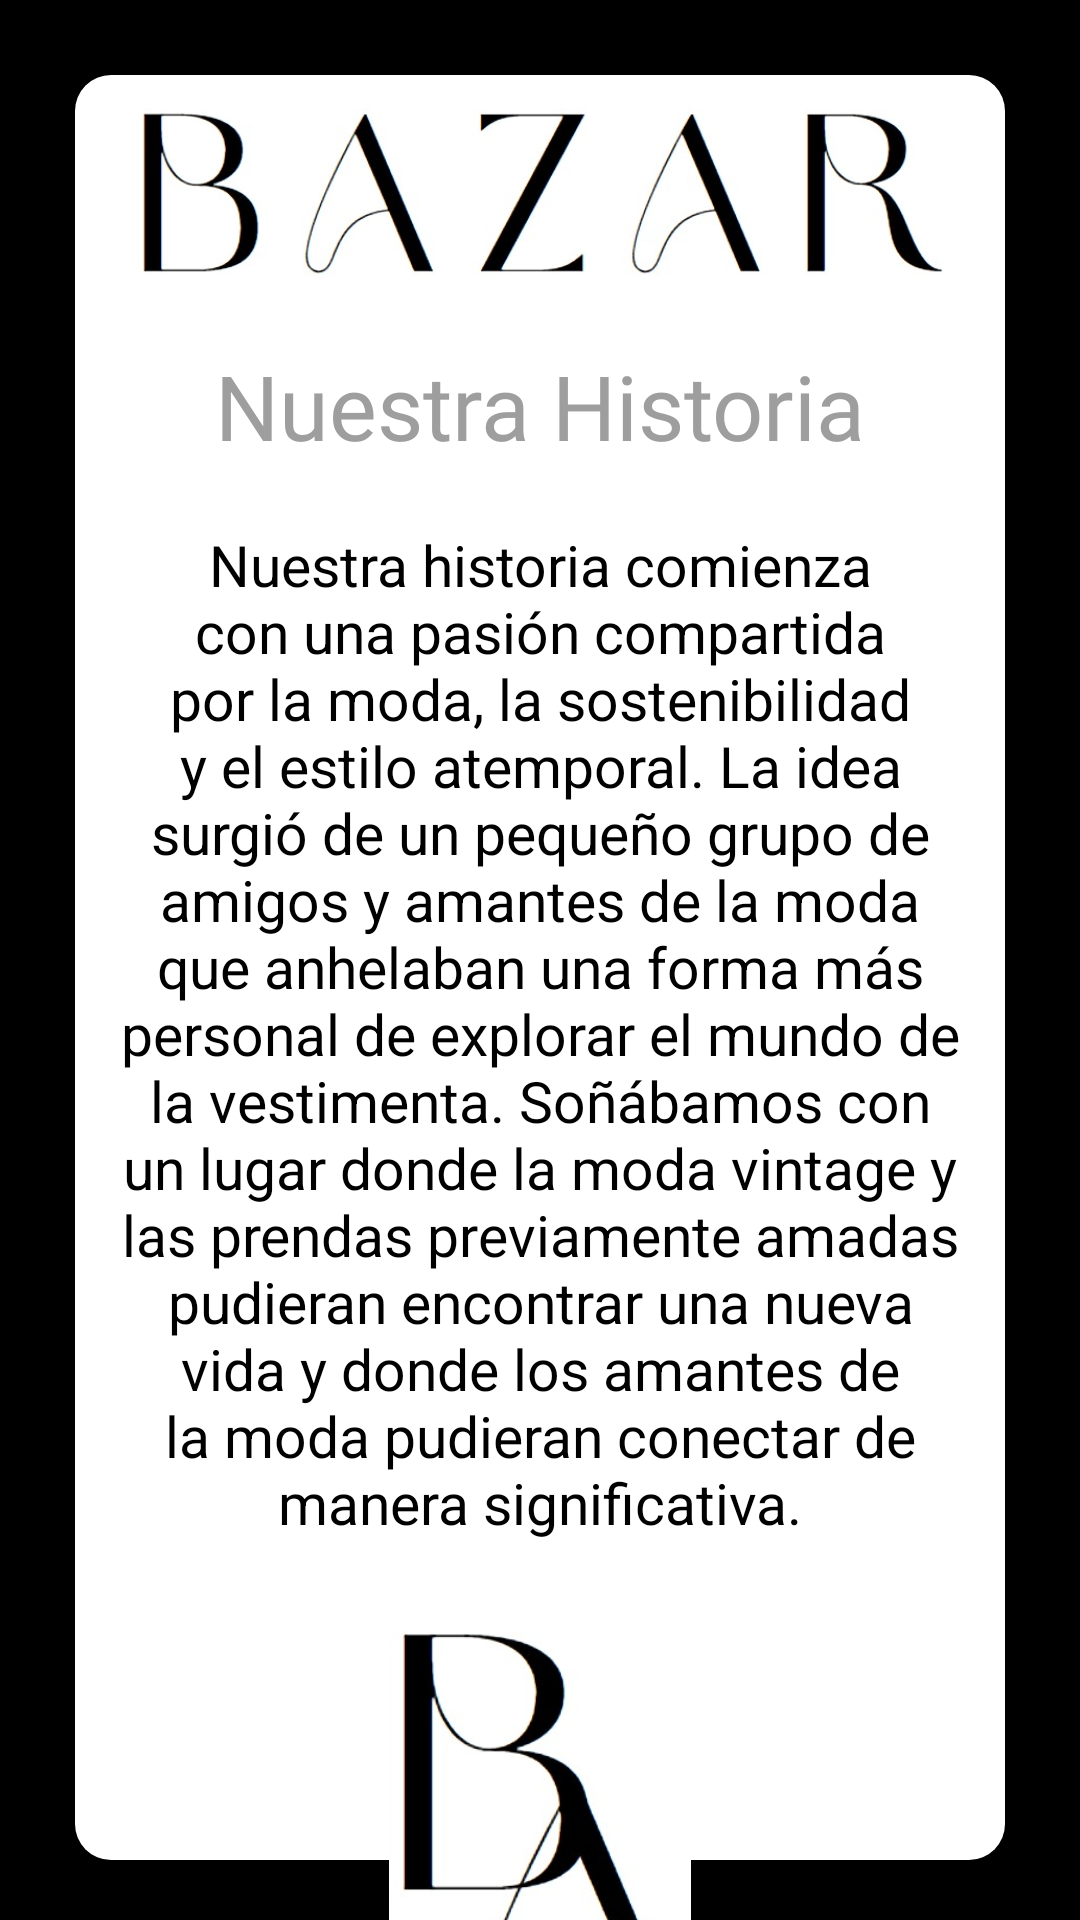

Here is an Android app screen rendered from its layout file. Give the layout XML and the strings, colors and styles it references.
<!-- AndroidManifest.xml: application theme Theme.AppCompat.Light -->
<!-- res/layout/page2.xml -->
<?xml version="1.0" encoding="utf-8"?>
<LinearLayout xmlns:android="http://schemas.android.com/apk/res/android"
    xmlns:tools="http://schemas.android.com/tools"
    android:layout_width="match_parent"
    android:layout_height="match_parent"
    android:background="@drawable/marco"
    android:gravity="center_horizontal"
    android:orientation="vertical">

    <ImageView
        android:id="@+id/logo"
        android:layout_width="270dp"
        android:layout_height="100dp"
        android:layout_gravity="center_horizontal"
        android:layout_marginTop="15dp"
        android:src="@drawable/acerca_de_titulo" />

    <TextView
        android:id="@+id/txt_inicio_titulo"
        android:layout_width="match_parent"
        android:layout_height="wrap_content"
        android:layout_gravity="center"
        android:layout_marginTop="0dp"
        android:fontFamily="@font/simplycharming"
        android:gravity="center_horizontal"
        android:text="Nuestra Historia"
        android:textAppearance="?android:attr/textAppearanceLarge"
        android:textColor="#9E9E9E"
        android:textSize="30dp" />

    <TextView
        android:layout_width="wrap_content"
        android:layout_height="wrap_content"
        android:layout_marginLeft="40dp"
        android:layout_marginTop="20dp"
        android:layout_marginRight="40dp"
        android:gravity="center"
        android:text="@string/page2"
        android:textColor="@color/black"
        android:textSize="19dp" />

    <ImageView
        android:layout_width="200dp"
        android:layout_height="160dp"
        android:src="@drawable/acerca_de_logo"
        android:layout_marginTop="30dp"/>


</LinearLayout>
<!-- resources referenced by this layout -->
<resources>
  <!-- drawable acerca_de_logo: jpeg bitmap (drawable, 18972 bytes) -->
  <!-- drawable acerca_de_titulo: jpeg bitmap (drawable, 23590 bytes) -->
  <!-- drawable marco (drawable) -->
  <?xml version="1.0" encoding="utf-8"?>
  <layer-list xmlns:android="http://schemas.android.com/apk/res/android">
      <item>
          <shape android:shape="rectangle">
              <solid android:color="#000000" />
              <corners android:topLeftRadius="0dp" android:topRightRadius="0dp" />
  
          </shape>
      </item>
  
      <item android:top="25dp" android:right="25dp" android:left="25dp" android:bottom="20dp">
          <shape android:shape="rectangle">
              <corners android:topLeftRadius="12dp" android:topRightRadius="12dp" android:bottomRightRadius="12dp" android:bottomLeftRadius="12dp" />
              <solid android:color="#FFFFFF" />
          </shape>
      </item>
  </layer-list>
  <string name="page2">  Nuestra historia comienza con una pasión compartida por la moda, la sostenibilidad y el estilo atemporal. La idea surgió de un pequeño grupo de amigos y amantes de la moda que anhelaban una forma más personal de explorar el mundo de la vestimenta. Soñábamos con un lugar donde la moda vintage y las prendas previamente amadas pudieran encontrar una nueva vida y donde los amantes de la moda pudieran conectar de manera significativa.</string>
  <!-- not gathered from this repository: default colours our renderer supplied (Android Studio template values) -->
  <color name="black">#FF000000</color>
</resources>
